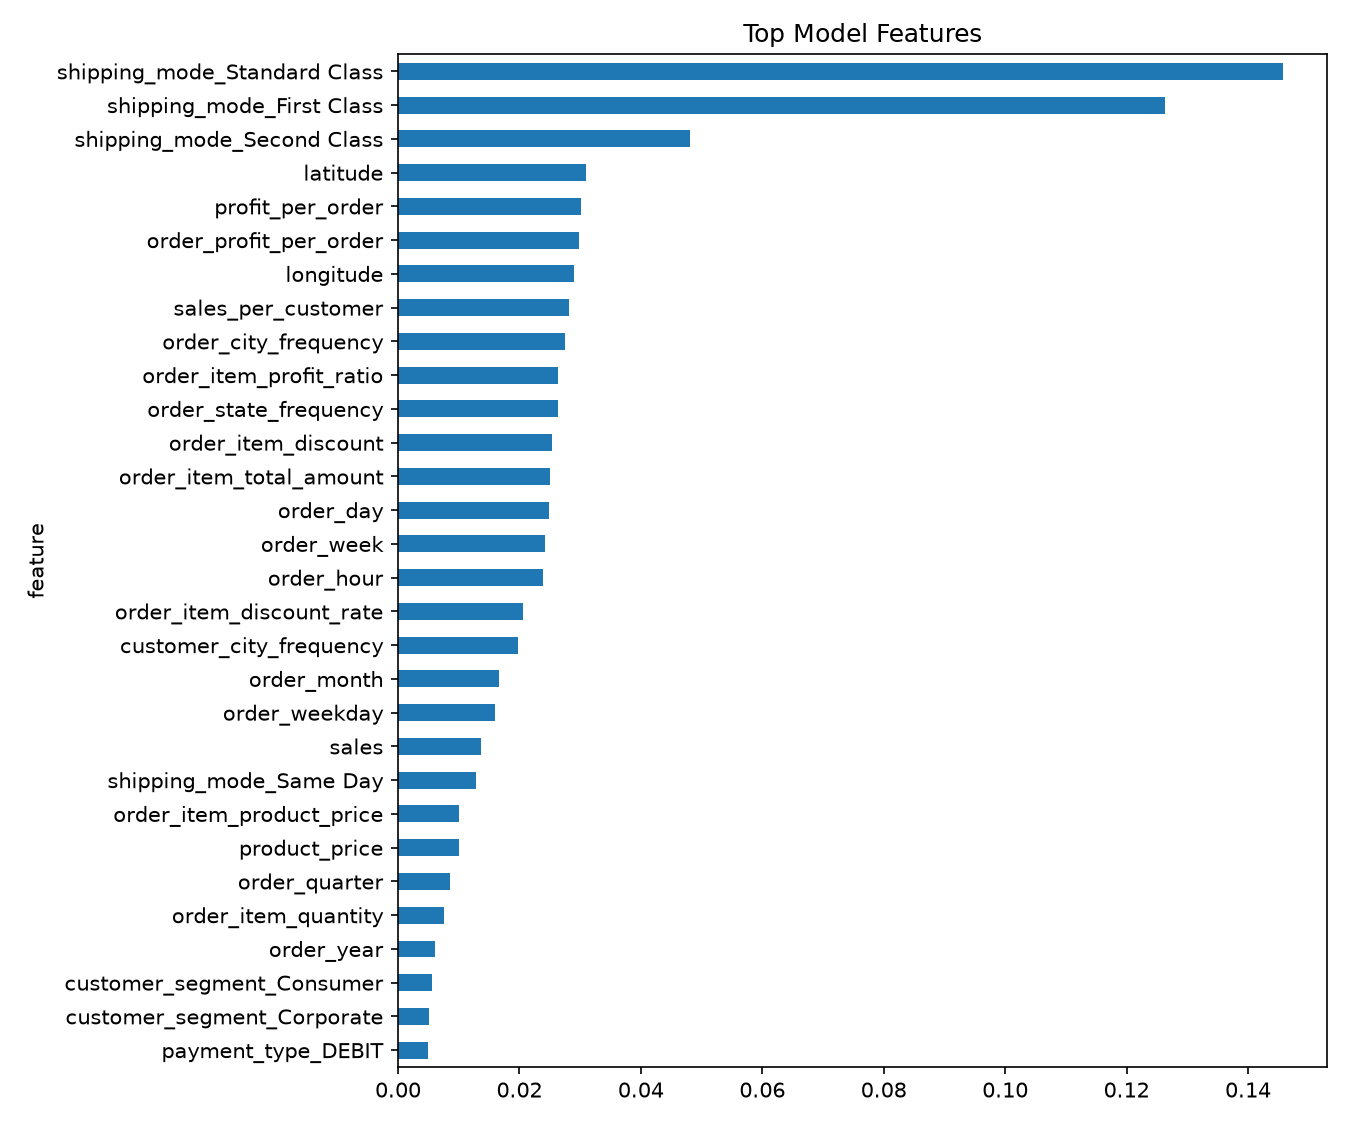

The table this chart was drawn from, first rows:
feature, importance
shipping_mode_Standard Class, 0.1458
shipping_mode_First Class, 0.1264
shipping_mode_Second Class, 0.04815
latitude, 0.03103
profit_per_order, 0.03018
order_profit_per_order, 0.0298
longitude, 0.02896
sales_per_customer, 0.02808
order_city_frequency, 0.02745
order_item_profit_ratio, 0.02641
order_state_frequency, 0.02632
order_item_discount, 0.0253
order_item_total_amount, 0.02502
order_day, 0.02485
order_week, 0.02421
order_hour, 0.02394
order_item_discount_rate, 0.02057
customer_city_frequency, 0.01968
order_month, 0.01658
order_weekday, 0.01596
sales, 0.01373
shipping_mode_Same Day, 0.01279
order_item_product_price, 0.01008
product_price, 0.009984
order_quarter, 0.008595
order_item_quantity, 0.007572
order_year, 0.006062
customer_segment_Consumer, 0.0056
customer_segment_Corporate, 0.005051
payment_type_DEBIT, 0.004927
order_is_weekend, 0.00449
payment_type_TRANSFER, 0.004278
customer_segment_Home Office, 0.004018
market_Europe, 0.003709
market_LATAM, 0.003643
payment_type_PAYMENT, 0.003643
market_Pacific Asia, 0.003428
customer_state_CA, 0.003209
order_region_Western Europe, 0.002904
department_name_Fan Shop, 0.002861
payment_type_CASH, 0.002854
customer_state_PR, 0.002647
department_name_Apparel, 0.002634
customer_country_Puerto Rico, 0.002629
customer_country_EE. UU., 0.002627
market_USCA, 0.002556
order_country_United States, 0.00254
order_region_Central America, 0.002471
department_name_Golf, 0.002258
order_region_South America, 0.002191
order_country_France, 0.002074
product_name_Perfect Fitness Perfect Rip…, 0.001982
category_name_Cleats, 0.001949
category_name_Women's Apparel, 0.001799
product_name_Nike Men's Dri-FIT Victory …, 0.00179
customer_state_NY, 0.001779
product_name_O'Brien Men's Neoprene Life…, 0.001716
order_country_Mexico, 0.001715
market_Africa, 0.001691
category_name_Indoor/Outdoor Games, 0.001678
... 367 more rows
